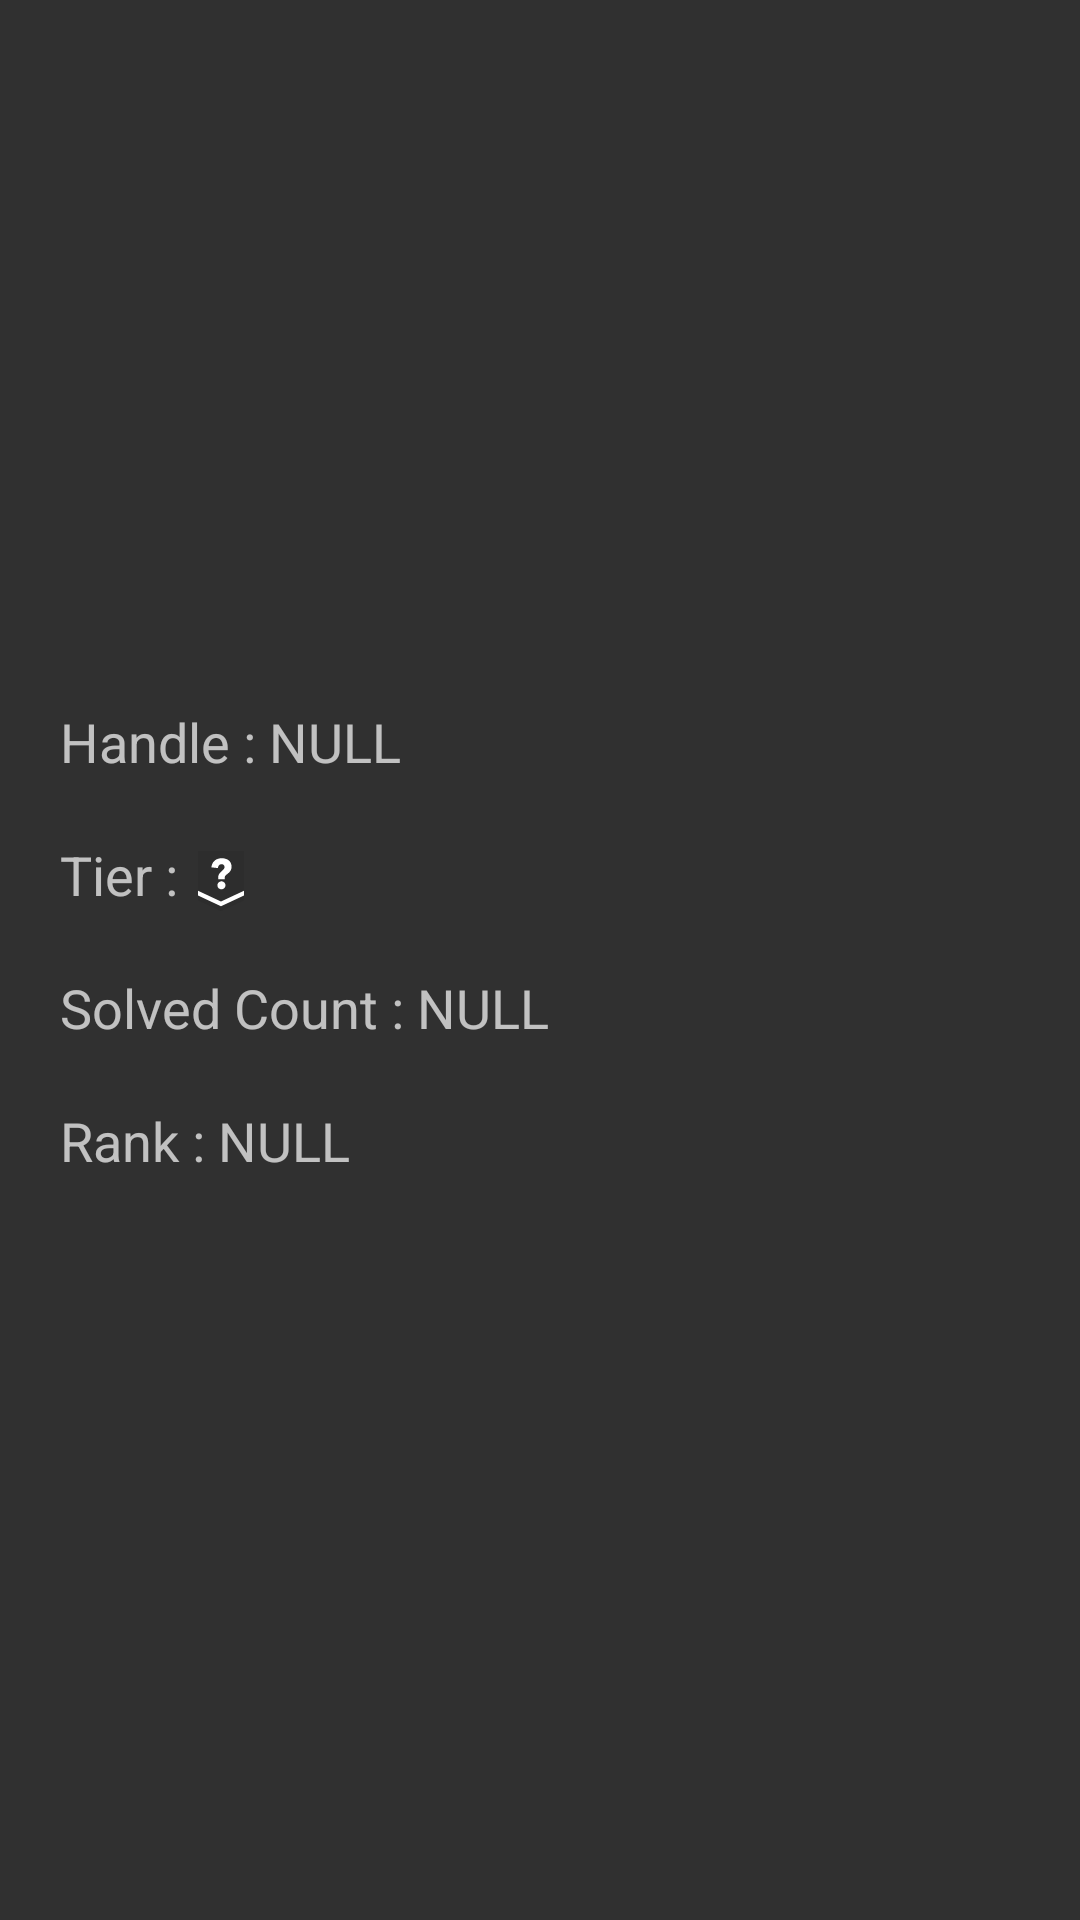

This screen was rendered from an Android layout file. Write that file and the resources it references.
<!-- AndroidManifest.xml: application theme Theme.AppCompat -->
<!-- res/layout/friend_view.xml -->
<?xml version="1.0" encoding="utf-8"?>
<androidx.appcompat.widget.LinearLayoutCompat xmlns:android="http://schemas.android.com/apk/res/android"
    android:layout_width="match_parent"
    android:layout_height="wrap_content"
    android:orientation="vertical"
    android:id="@+id/friend_layout">
    
    <androidx.appcompat.widget.LinearLayoutCompat
        android:layout_width="match_parent"
        android:layout_height="wrap_content"
        android:orientation="vertical"
        android:padding="20dp">

        <ImageView
            android:id="@+id/friend_image"
            android:layout_width="175dp"
            android:layout_height="175dp"
            android:layout_gravity="center"
            android:src="@drawable/null_profile_image" />

        <TextView
            android:id="@+id/friend_handle"
            android:layout_width="wrap_content"
            android:layout_height="wrap_content"
            android:layout_marginTop="40dp"
            android:text="Handle : NULL"
            android:textSize="18sp" />

        <androidx.appcompat.widget.LinearLayoutCompat
            android:layout_width="match_parent"
            android:layout_height="wrap_content"
            android:orientation="horizontal"
            android:layout_marginTop="20dp">

            <TextView
                android:layout_width="wrap_content"
                android:layout_height="wrap_content"
                android:text="Tier : "
                android:textSize="18sp" />

            <ImageView
                android:id="@+id/friend_tier"
                android:layout_width="20dp"
                android:layout_height="20dp"
                android:layout_gravity="bottom"
                android:src="@drawable/level_0"
                android:visibility="visible" />

        </androidx.appcompat.widget.LinearLayoutCompat>

        <TextView
            android:id="@+id/friend_count"
            android:layout_width="wrap_content"
            android:layout_height="wrap_content"
            android:layout_marginTop="20dp"
            android:text="Solved Count : NULL"
            android:textSize="18sp" />

        <TextView
            android:id="@+id/friend_rank"
            android:layout_width="wrap_content"
            android:layout_height="wrap_content"
            android:layout_marginTop="20dp"
            android:text="Rank : NULL"
            android:textSize="18sp" />

    </androidx.appcompat.widget.LinearLayoutCompat>

</androidx.appcompat.widget.LinearLayoutCompat>
<!-- resources referenced by this layout -->
<resources>
  <!-- drawable level_0 (drawable) -->
  <vector xmlns:android="http://schemas.android.com/apk/res/android"
      android:width="400dp"
      android:height="512dp"
      android:viewportWidth="400"
      android:viewportHeight="512">
    <path
        android:pathData="M0,0l0,419.74l199.77,92.26l200.23,-92.26l0,-419.74l-400,0z"
        android:fillColor="#2d2d2d"/>
    <path
        android:pathData="M291.8,133.59a68.54,68.54 0,0 1,-2.89 20.88A62.48,62.48 0,0 1,280.75 171a81.44,81.44 0,0 1,-12.67 14.22q-7.43,6.67 -16.84,13.86c-3.86,3.12 -7.07,5.89 -9.6,8.28a33.26,33.26 0,0 0,-6 7.38,27.63 27.63,0 0,0 -3.07,7.92 46.64,46.64 0,0 0,-0.91 9.9V242H175.52V228.27a70.93,70.93 0,0 1,1.8 -16.74,49.92 49.92,0 0,1 5.4,-13.5 72.82,72.82 0,0 1,8.82 -11.88A135.7,135.7 0,0 1,204 174.27l11.88,-11.16a70.45,70.45 0,0 0,10.44 -11.34,23.5 23.5,0 0,0 4.32,-14.22q0,-11.51 -7,-18.36t-19.26,-6.84q-15.12,0 -22.68,10.26a42.26,42.26 0,0 0,-8.28 23.22l-57.24,-6.12q2.16,-19.44 9.9,-34.2A75.63,75.63 0,0 1,146 81a85.14,85.14 0,0 1,27.74 -14.58,109.22 109.22,0 0,1 32.84,-4.86 121.18,121.18 0,0 1,31.6 4.14,80.58 80.58,0 0,1 27.26,13 65.91,65.91 0,0 1,19.14 22.5Q291.79,114.89 291.8,133.59ZM238.88,292.71A32.71,32.71 0,0 1,228.8 317q-10.08,9.9 -24.84,9.9a36,36 0,0 1,-13.5 -2.52,34 34,0 0,1 -11.16,-7.2 36.11,36.11 0,0 1,-7.74 -10.8,30.82 30.82,0 0,1 -2.88,-13.32 33.09,33.09 0,0 1,2.7 -13.14,33.48 33.48,0 0,1 7.56,-11 36.48,36.48 0,0 1,11.34 -7.38,35.21 35.21,0 0,1 13.68,-2.7 33.91,33.91 0,0 1,13.5 2.7,39 39,0 0,1 11.16,7.2 31.55,31.55 0,0 1,7.56 10.8A33.09,33.09 0,0 1,238.88 292.71Z"
        android:fillColor="#fff"/>
    <path
        android:pathData="M0,339.02l0,39.92l199.77,92.26l200.23,-92.26l0,-39.92l-200.23,92.26l-199.77,-92.26z"
        android:fillColor="#fff"/>
  </vector>
</resources>
